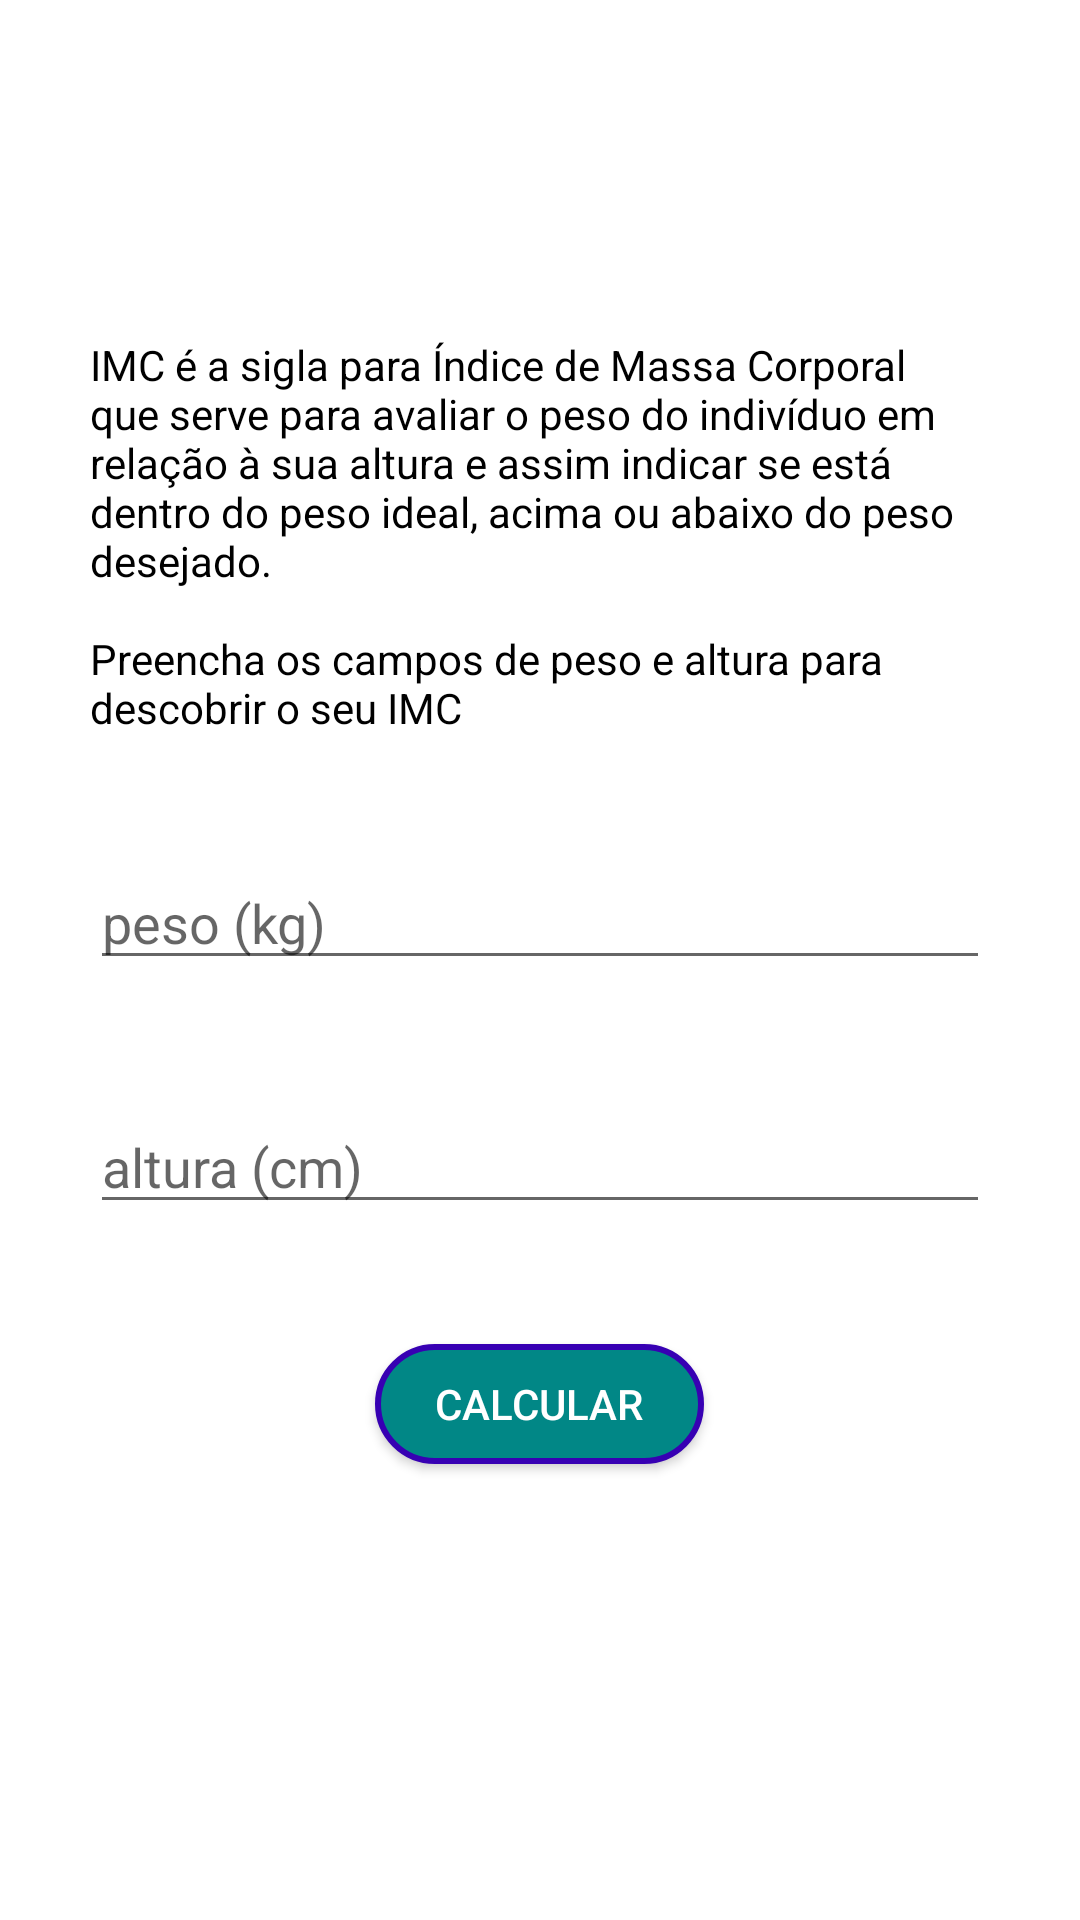

Android layout source for this screen:
<!-- AndroidManifest.xml: application theme Theme.FitnessCalcIMC -->
<!-- res/layout/activity_imc.xml -->
<?xml version="1.0" encoding="utf-8"?>
<ScrollView xmlns:android="http://schemas.android.com/apk/res/android"
	xmlns:tools="http://schemas.android.com/tools"
	android:layout_width="match_parent"
	android:layout_height="match_parent"
	tools:context=".IMCActivity">

	<LinearLayout
		android:layout_width="match_parent"
		android:layout_height="wrap_content"
		android:layout_gravity="center"
		android:gravity="center"
		android:orientation="vertical">

		<androidx.appcompat.widget.AppCompatTextView
			style="@style/TextViewForm"
			android:layout_width="wrap_content"
			android:layout_height="wrap_content"
			android:text="@string/imc_desc"
			android:textColor="@android:color/black" />

		<androidx.appcompat.widget.AppCompatEditText
			android:id="@+id/edit_text_imc_weight"
			style="@style/EditTextForm"
			android:hint="@string/weight"
			android:inputType="numberDecimal"
			android:maxLength="6" />

		<androidx.appcompat.widget.AppCompatEditText
			android:id="@+id/edit_text_imc_height"
			style="@style/EditTextForm"
			android:hint="@string/height"
			android:inputType="number"
			android:maxLength="3" />

		<androidx.appcompat.widget.AppCompatButton
			android:id="@+id/button_imc_send"
			style="@style/ButtonForm"
			android:text="@string/calc" />

	</LinearLayout>

</ScrollView>
<!-- resources referenced by this layout -->
<resources>
  <string name="calc">Calcular</string>
  <string name="height">altura (cm)</string>
  <string name="imc_desc">IMC é a sigla para Índice de Massa Corporal que serve para avaliar o peso
          do indivíduo em relação à sua altura e assim indicar se está dentro do peso ideal,
          acima ou abaixo do peso desejado.\n\n<br /><br />Preencha os campos de peso e altura para descobrir o seu IMC</string>
  <string name="weight">peso (kg)</string>
  <style name="ButtonForm">
  		<item name="android:layout_width">wrap_content</item>
  		<item name="android:layout_height">40dp</item>
  		<item name="android:layout_marginBottom">40dp</item>
  		<item name="android:paddingEnd">20dp</item>
  		<item name="android:paddingStart">20dp</item>
  		<item name="android:textColor">@android:color/white</item>
  		<item name="android:background">@drawable/bg_button_accent</item>
  	</style>
  <style name="EditTextForm">
  		<item name="android:layout_width">match_parent</item>
  		<item name="android:layout_height">wrap_content</item>
  		<item name="android:layout_marginStart">30dp</item>
  		<item name="android:layout_marginEnd">30dp</item>
  		<item name="android:layout_marginBottom">40dp</item>
  	</style>
  <style name="TextViewForm">
  		<item name="android:layout_marginStart">30dp</item>
  		<item name="android:layout_marginEnd">30dp</item>
  		<item name="android:layout_marginBottom">40dp</item>
  	</style>
  <style name="Theme.FitnessCalcIMC" parent="Theme.MaterialComponents.Light.DarkActionBar">
  		
  		<item name="colorPrimary">@color/purple_500</item>
  		<item name="colorPrimaryVariant">@color/purple_700</item>
  		<item name="colorOnPrimary">@color/white</item>q
  		
  		<item name="colorSecondary">@color/teal_200</item>
  		<item name="colorSecondaryVariant">@color/teal_700</item>
  		<item name="colorOnSecondary">@color/black</item>
  		
  		<item name="android:statusBarColor" tools:targetApi="l">?attr/colorPrimaryVariant</item>
  		
  	</style>
  <!-- drawable bg_button_accent (drawable) -->
  <?xml version="1.0" encoding="utf-8"?>
  <shape xmlns:android="http://schemas.android.com/apk/res/android">
  
  	<solid android:color="@color/teal_700" />
  	<stroke android:color="@color/purple_700" android:width="2dp" />
  	<corners android:radius="20dp" />
  
  </shape>
  <!-- not gathered from this repository: default colours our renderer supplied (Android Studio template values) -->
  <color name="purple_500">#FF6200EE</color>
  <color name="purple_700">#FF3700B3</color>
  <color name="teal_200">#FF03DAC5</color>
  <color name="teal_700">#FF018786</color>
  <color name="black">#FF000000</color>
  <color name="white">#FFFFFFFF</color>
</resources>
